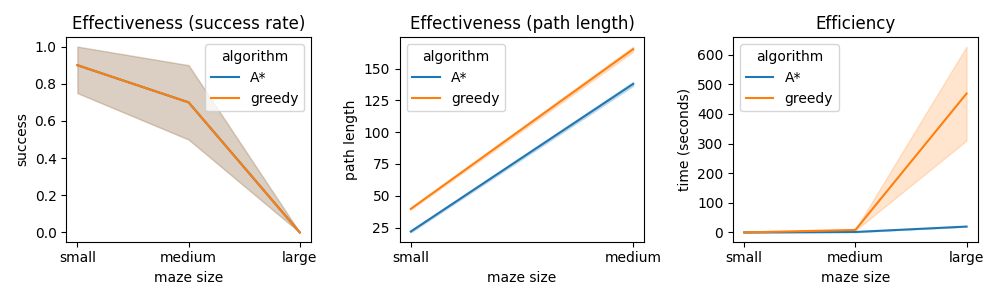

The file beside this chart, header and first rows:
, algorithm, maze size, success, path length, time
0, A*, small, True, 22, 0.07385
1, A*, medium, True, 140, 1.449
2, A*, large, False, , 19.85
3, greedy, small, True, 43, 0.04991
4, greedy, medium, False, , 19.84
5, greedy, large, False, , 208.3
6, A*, small, True, 20, 0.06881
7, A*, medium, True, 128, 1.563
8, A*, large, False, , 18.01
9, greedy, small, True, 36, 0.05085
10, greedy, medium, True, 160, 3.78
11, greedy, large, False, , 104.6
12, A*, small, True, 22, 0.07085
13, A*, medium, True, 130, 1.505
14, A*, large, False, , 19.99
15, greedy, small, True, 44, 0.05685
16, greedy, medium, True, 172, 3.841
17, greedy, large, False, , 459.8
18, A*, small, True, 21, 0.07763
19, A*, medium, True, 146, 1.888
20, A*, large, False, , 21.84
21, greedy, small, True, 44, 0.05884
22, greedy, medium, True, 175, 4.119
23, greedy, large, False, , 474.1
24, A*, small, True, 22, 0.05488
25, A*, medium, True, 141, 1.391
26, A*, large, False, , 18.84
27, greedy, small, True, 40, 0.0459
28, greedy, medium, True, 169, 4.704
29, greedy, large, False, , 2314
30, A*, small, True, 16, 0.05285
31, A*, medium, True, 131, 1.354
32, A*, large, False, , 17.81
33, greedy, small, True, 40, 0.0349
34, greedy, medium, False, , 21.39
35, greedy, large, False, , 173.5
36, A*, small, True, 26, 0.06682
37, A*, medium, True, 132, 1.411
38, A*, large, False, , 18.25
39, greedy, small, True, 38, 0.0409
40, greedy, medium, True, 151, 8.908
41, greedy, large, False, , 657.8
42, A*, small, True, 22, 0.06084
43, A*, medium, False, , 1.665
44, A*, large, False, , 19.18
45, greedy, small, True, 41, 0.02694
46, greedy, medium, True, 166, 2.018
47, greedy, large, False, , 106.5
48, A*, small, False, , 0.07979
49, A*, medium, False, , 1.673
50, A*, large, False, , 19.86
51, greedy, small, False, , 0.7171
52, greedy, medium, False, , 3.347
53, greedy, large, False, , 316.9
54, A*, small, False, , 0.1995
55, A*, medium, False, , 2.395
56, A*, large, False, , 21.75
57, greedy, small, False, , 1.032
58, greedy, medium, True, 157, 6.955
59, greedy, large, False, , 371
... 60 more rows
